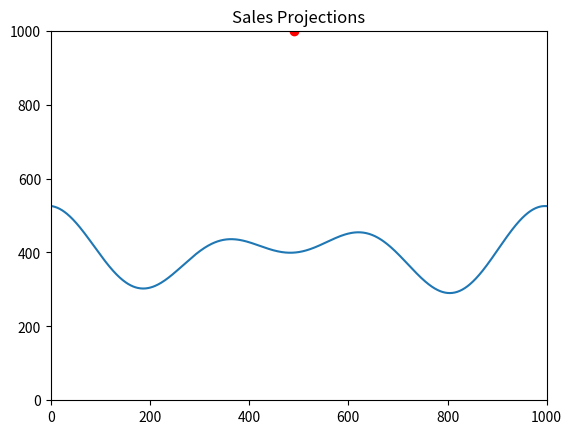

The script that saved this image:
#!/usr/bin/env python3
# -*- coding: utf-8 -*-
"""
Created on Thu Jan  7 18:03:52 2021

[redacted]
"""

from math import pi, sin, cos
import random
import numpy as np
import matplotlib.pyplot as plt
import matplotlib.animation as animation


seed = random.randint(0,1000)
seed = 426
# seed = 639
print('\nseed =', seed)
random.seed(seed)

size = 1000
horizon = round(.4*size)
radius = 5
numWaves = 4

    
def updatefig2b(frame, contents, size, waves, ball_state, ys):     
    # print(ball_state[1], ys[0])
    xs = np.arange(0,size,1)
    y_arrays = np.zeros([numWaves, size])
    for w in range(numWaves):  # wavelength, amplitude, offset, speed
        y_arrays[w] = -np.sin(xs / waves[w][0] + waves[w][2] + frame*[1,-1][w%2]/waves[w][3]) * waves[w][1] # + horizon       
    prev_ys = np.copy(ys)
    ys[:] = np.sum(y_arrays, axis=0) / numWaves * 2 + horizon # mean, amped
    # print(ys[0], prev_ys[0])
    # ys = np.full(size, horizon, dtype=float) # flat ground
    # ys = size-xs[:] # slanted ground
    contents[0].set_ydata(ys)
    
    ball_state[0] = (ball_state[0] + 1/30 * ball_state[2]) % size
    ball_state[1] = (ball_state[1] + 1/30 * ball_state[3])   
    x_int = int(ball_state[0])
    ball_state[1] = max(ball_state[1], ys[x_int]+radius)
    # print(round(ball_state[0]), round(ball_state[1]), round(ball_state[2]), round(ball_state[3]))
    if ball_state[1]-radius <= ys[x_int] and ball_state[3] < 0: # ball hits wave
        # print('bounce')
        # print('\nv before bounce', (ball_state[2]**2 + ball_state[3]**2)**.5)
        # print('xv =', ball_state[2])
        # print('yv =', ball_state[3])
        # print('y =', ball_state[1])
        slope = (ys[(x_int+1)%size] - ys[(x_int-1)%size]) / ((x_int+1)%size - (x_int-1)%size) # rise/run ratio
        # print('slope ratio', slope)
        slope = (np.arctan(slope) + pi/2) % (2*pi) # radians
        # print('slope rads', slope)
        traj = ball_state[3]/(ball_state[2]+.000001) # ball's trajectory as ratio
        # print('traj ratio', traj)
        flip = pi if ball_state[2]<0 else 0
        traj = (np.arctan(traj) + pi/2 + flip) % (2*pi) # radians 
        new_traj = (2*slope - traj) % (2*pi) # radians
        # print('old and new traj in rads:', traj, new_traj)
        velocity = (ball_state[2]**2 + ball_state[3]**2)**.5
        # velocity *= .9 # dampener
        ball_state[2] = velocity * sin(new_traj) 
        ball_state[3] = velocity * cos(new_traj) * -1
        # print('v after bounce', (ball_state[2]**2 + ball_state[3]**2)**.5)
        # print('xv =', ball_state[2])
        # print('yv =', ball_state[3])
        # print('x =', ball_state[0], 'y =', ball_state[1], 'ys[x_int]=', ys[x_int])
        # print('frame', frame)
        wave_yv = ys[x_int] - prev_ys[x_int] # treating it as a transverse wave
        # print('ys[x_int], prev_ys[x_int]', ys[x_int], prev_ys[x_int])
        # print('wave_yv', wave_yv)
        ball_state[3] += wave_yv * 30
    ball_state[3] -= 10.0 # gravity
    ball_state[2:4] *= .999 # air friction    
    # print(ball_state[3]) # y_vel 
    
    contents[1].set_data( [ball_state[0]], [ball_state[1]] )     
    return contents  # a list so doesn't need comma

def animate2b():
    waves = []
    for w in range(numWaves):
        wavelength = round( (size/(2*pi)) / random.choice([1,2,3,4]) )
        amplitude = round(size * random.uniform(0.02, 0.19)) * .5
        offset = round(size * random.random())
        speed = random.randrange(10,30) # bigger is slower
        # amplitude = 0 # flat
        # speed = 1000000 # stationary
        waves.append((wavelength, amplitude, offset, speed))      
    fig, subplot = plt.subplots() # creates a figure and a subplot
    xs = np.arange(size)
    line, = subplot.plot(xs, xs*0) # flat line as placeholder
    ball_state = np.asarray([size/2, size, random.randrange(-500,500), 0], dtype=float) # x1, y1, vx1, vy1
    ball, = plt.plot([],[],'ro')
    contents = [line, ball]    
    ys = np.zeros(size)
    plt.axis([0, size, 0, size])
    plt.title("Sales Projections")
    # Writer = animation.writers['ffmpeg']
    # writer = Writer(fps=15, metadata=dict(artist='Me'), bitrate=1800)
    ani = animation.FuncAnimation(fig, updatefig2b, frames=10000, fargs=(contents, size, waves, ball_state, ys), blit=True, interval=1, repeat=False)
    # ani.save('sales_projections.mp4', writer=writer) # doesn't work
    plt.show()


animate2b()

